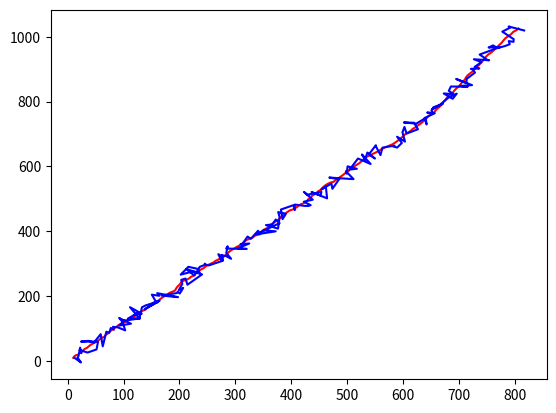

Recreate this plot in Python.
import numpy as np
import matplotlib.pyplot as plt

initial_position = np.array([10,10])
u = np.array([0,0])
initial_velocity = np.random.rand(2)*5 #random velocity, [v_x, v_y]

initial_state = np.stack( [initial_position, initial_velocity] ).reshape(-1)
sigma = (10)**2
T = 200 #number of time steps
delt = 1.0

R = np.diag([1.0, 1.0, 0.01, 0.01])
delta = np.eye(2)*sigma

positions = [[initial_position[0], initial_position[1]]]
initial_measurement = initial_position + np.random.multivariate_normal([0,0], delta, 1).reshape(-1) 
measurements = [[initial_measurement[0], initial_measurement[1]]]
#motion model, x_t+1 = At * xt + Bt * ut + eps
#sensor model, z_t = C_t * x_t + del_t

A = np.array([[1,0,delt, 0], [0,1,0,delt], [0,0,1,0], [0,0,0,1]])
B = np.array([[0,0], [0,0], [1,0], [0,1]])
C = np.array([[1,0,0,0], [0,1,0,0]])

current_state = initial_state
for t in range(T):
    current_state = current_state@A.T + u@B.T + np.random.multivariate_normal([0,0,0,0], R, 1).reshape(-1)#current position update.
    measurement_update = current_state@C.T + np.random.multivariate_normal([0,0],delta,1).reshape(-1)
    
    positions += [[current_state[0], current_state[1]]]
    measurements += [ [measurement_update[0], measurement_update[1]] ]


print(positions)
print(measurements)

positions = np.array(positions)
measurements = np.array(measurements)
plt.plot(positions[:, 0], positions[:,1], 'r')
plt.plot(measurements[:,0], measurements[:,1], 'b')
    

